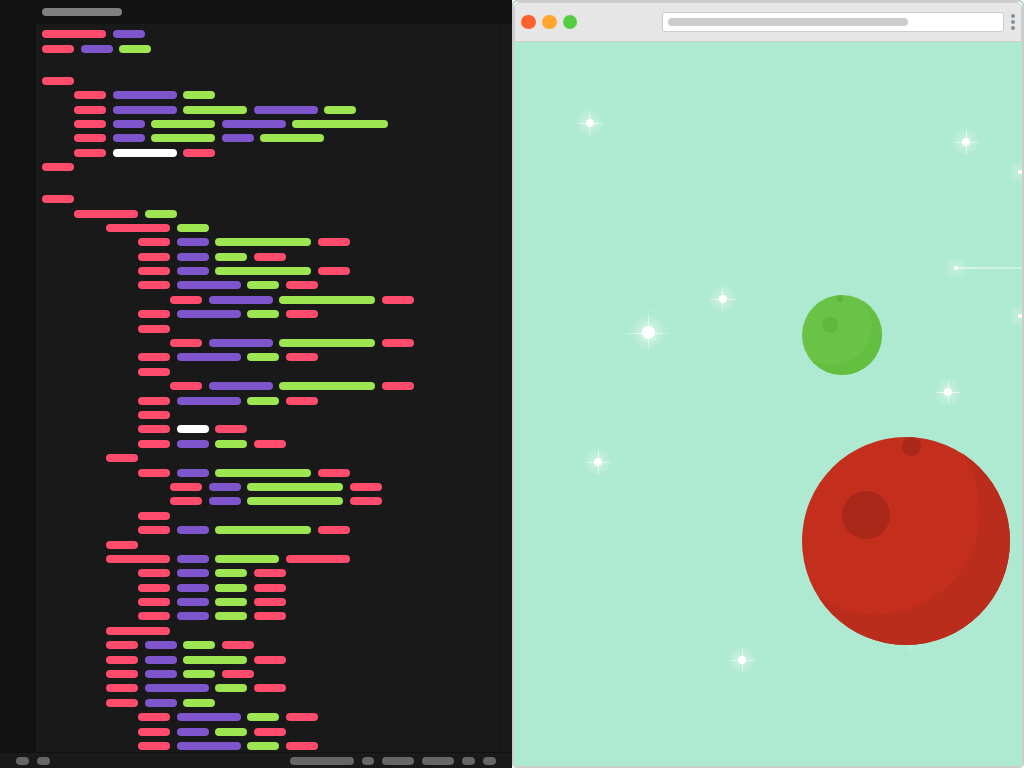

Write the HTML and CSS that draws this image.

<!-- file: index.html -->
<!DOCTYPE html>
<html lang="en">
<head>
    <meta charset="UTF-8">
    <meta http-equiv="X-UA-Compatible" content="IE=edge">
    <meta name="viewport" content="width=device-width, initial-scale=1.0">
    <script src="https://kit.fontawesome.com/a076d05399.js" crossorigin="anonymous"></script>
    <link rel="stylesheet" href="style.css">
    <title>Code & Browser</title>
</head>
<body>
    <div class="hero">
        <div class="editor">
            <div class="tab-bar">
                <div class="tab-name"></div>
                <svg class="icon close-icon">
                    <use xlink:href="/icons.svg#close"></use>
                </svg>

            </div>
            <div class="sideBar-code">
                <div class="side-bar">
                    <div class="upper-icons">
                        <svg class="icon side-bar-icon">
                            <use xlink:href="/icons.svg#file"></use>
                        </svg>
                        <svg class="icon side-bar-icon">
                            <use xlink:href="/icons.svg#search"></use>
                        </svg>
                        <svg class="icon side-bar-icon">
                            <use xlink:href="/icons.svg#code-slash"></use>
                        </svg>
                        <svg class="icon side-bar-icon">
                            <use xlink:href="/icons.svg#extension"></use>
                        </svg>
                    </div>
                    <div class="lower-icons">
                        <svg class="icon side-bar-icon">
                            <use xlink:href="/icons.svg#user"></use>
                        </svg>
                        <svg class="icon side-bar-icon">
                            <use xlink:href="/icons.svg#options"></use>
                        </svg>
                    </div>
                </div>
                <!-- Code Start here  --------------------------------------------- -->
                <div class="code">
                    <div class="line">
                        <div class="medium tag"></div>
                        <div class="small attribute"></div>
                    </div>
                    <div class="line">
                        <div class="small tag"></div>
                        <div class="small attribute"></div>
                        <div class="small text"></div>
                    </div>

                    <div class="gap"></div>

                    <div class="line">
                        <div class="head small tag"></div>
                    </div>
                    <div class="line">
                        <div class="margin-small small tag"></div>
                        <div class="medium attribute"></div>
                        <div class="small text"></div>
                    </div>
                    <div class="line">
                        <div class="margin-small small tag"></div>
                        <div class="attribute medium"></div>
                        <div class="text medium"></div>
                        <div class="attribute medium"></div>
                        <div class="text small"></div>
                    </div>
                    <div class="line">
                        <div class="margin-small small tag"></div>
                        <div class="attribute small"></div>
                        <div class="text medium"></div>
                        <div class="attribute medium"></div>
                        <div class="text large"></div>
                    </div>
                    <div class="line">
                        <div class="margin-small tag small"></div>
                        <div class="attribute small"></div>
                        <div class="text medium"></div>
                        <div class="attribute small"></div>
                        <div class="text medium"></div>
                    </div>
                    <div class="line">
                        <div class="margin-small tag small"></div>
                        <div class="inner-html medium"></div>
                        <div class="tag small"></div>
                    </div>
                    <div class="line">
                        <div class="head small tag "></div>
                    </div>

                    <div class="gap"></div>

                    <div class="line">
                        <div class="body small tag"></div>
                    </div>
                    <div class="line">
                        <div class="margin-small header medium tag"></div>
                        <div class="text small"></div>
                    </div>
                    <div class="line">
                        <div class="margin-medium header medium tag"></div>
                        <div class="text small"></div>
                    </div>
                    <div class="line">
                        <div class="margin-large tag small"></div>
                        <div class="attribute small"></div>
                        <div class="text large"></div>
                        <div class="tag small"></div>
                    </div>
                    <div class="line">
                        <div class="margin-large tag small"></div>
                        <div class="attribute small"></div>
                        <div class="text small"></div>
                        <div class="tag small"></div>
                    </div>
                    <div class="line">
                        <div class="margin-large tag small"></div>
                        <div class="attribute small"></div>
                        <div class="text large"></div>
                        <div class="tag small"></div>
                    </div>
                    <div class="line">
                        <div class="margin-large tag small"></div>
                        <div class="attribute medium"></div>
                        <div class="text small"></div>
                        <div class="tag small"></div>
                    </div>
                    <div class="line">
                        <div class="margin-xl tag small"></div>
                        <div class="attribute medium"></div>
                        <div class="text large"></div>
                        <div class="tag small"></div>
                    </div>
                    <div class="line">
                        <div class="margin-large tag small"></div>
                        <div class="attribute medium"></div>
                        <div class="text small"></div>
                        <div class="tag small"></div>
                    </div>
                    <div class="line">
                        <div class="margin-large tag small"></div>
                    </div>
                    <div class="line">
                        <div class="margin-xl tag small"></div>
                        <div class="attribute medium"></div>
                        <div class="text large"></div>
                        <div class="tag small"></div>
                    </div>
                    <div class="line">
                        <div class="margin-large tag small"></div>
                        <div class="attribute medium"></div>
                        <div class="text small"></div>
                        <div class="tag small"></div>
                    </div>
                    <div class="line">
                        <div class="margin-large tag small"></div>

                    </div>
                    <div class="line">
                        <div class="margin-xl tag small"></div>
                        <div class="attribute medium"></div>
                        <div class="text large"></div>
                        <div class="tag small"></div>
                    </div>
                    <div class="line">
                        <div class="margin-large tag small"></div>
                        <div class="attribute medium"></div>
                        <div class="text small"></div>
                        <div class="tag small"></div>
                    </div>
                    <div class="line">
                        <div class="margin-large tag small"></div>
                    </div>
                    <div class="line">
                        <div class="margin-large tag small"></div>
                        <div class="inner-html small"></div>
                        <div class="tag small"></div>
                    </div>
                    <div class="line">
                        <div class="margin-large tag small"></div>
                        <div class="attribute small"></div>
                        <div class="text small"></div>
                        <div class="tag small"></div>
                    </div>
                    <div class="line">
                        <div class="margin-medium tag small"></div>
                    </div>
                    <div class="line">
                        <div class="margin-large tag small"></div>
                        <div class="attribute small"></div>
                        <div class="text large"></div>
                        <div class="tag small"></div>
                    </div>
                    <div class="line">
                        <div class="margin-xl tag small"></div>
                        <div class="attribute small"></div>
                        <div class="text large"></div>
                        <div class="tag small"></div>
                    </div>
                    <div class="line">
                        <div class="margin-xl tag small"></div>
                        <div class="attribute small"></div>
                        <div class="text large"></div>
                        <div class="tag small"></div>
                    </div>
                    <div class="line">
                        <div class="margin-large tag small"></div>

                    </div>
                    <div class="line">
                        <div class="margin-large tag small"></div>
                        <div class="attribute small"></div>
                        <div class="text large"></div>
                        <div class="tag small"></div>
                    </div>
                    <div class="line">
                        <div class="margin-medium tag small"></div>
                    </div>
                    <div class="line">
                        <div class="margin-medium tag medium"></div>
                        <div class="attribute small"></div>
                        <div class="text medium"></div>
                        <div class="tag medium"></div>
                    </div>
                    <div class="line">
                        <div class="margin-large tag small"></div>
                        <div class="attribute small"></div>
                        <div class="text small"></div>
                        <div class="tag small"></div>
                    </div>
                    <div class="line">
                        <div class="margin-large tag small"></div>
                        <div class="attribute small"></div>
                        <div class="text small"></div>
                        <div class="tag small"></div>
                    </div>
                    <div class="line">
                        <div class="margin-large tag small"></div>
                        <div class="attribute small"></div>
                        <div class="text small"></div>
                        <div class="tag small"></div>
                    </div>
                    <div class="line">
                        <div class="margin-large tag small"></div>
                        <div class="attribute small"></div>
                        <div class="text small"></div>
                        <div class="tag small"></div>
                    </div>
                    <div class="line">
                        <div class="margin-medium tag medium"></div>
                    </div>
                    <div class="line">
                        <div class="margin-medium tag small"></div>
                        <div class="attribute small"></div>
                        <div class="text small"></div>
                        <div class="tag small"></div>
                    </div>
                    <div class="line">
                        <div class="margin-medium tag small"></div>
                        <div class="attribute small"></div>
                        <div class="text medium"></div>
                        <div class="tag small"></div>
                    </div>
                    <div class="line">
                        <div class="margin-medium tag small"></div>
                        <div class="attribute small"></div>
                        <div class="text small"></div>
                        <div class="tag small"></div>
                    </div>
                    <div class="line">
                        <div class="margin-medium tag small"></div>
                        <div class="attribute medium"></div>
                        <div class="text small"></div>
                        <div class="tag small"></div>
                    </div>
                    <div class="line">
                        <div class="margin-medium tag small"></div>
                        <div class="attribute small"></div>
                        <div class="text small"></div>
                    </div>
                    <div class="line">
                        <div class="margin-large tag small"></div>
                        <div class="attribute medium"></div>
                        <div class="text small"></div>
                        <div class="tag small"></div>
                    </div>
                    <div class="line">
                        <div class="margin-large tag small"></div>
                        <div class="attribute small"></div>
                        <div class="text small"></div>
                        <div class="tag small"></div>
                    </div>
                    <div class="line">
                        <div class="margin-large tag small"></div>
                        <div class="attribute medium"></div>
                        <div class="text small"></div>
                        <div class="tag small"></div>
                    </div>
                    <div class="margin-small header line medium tag"></div>
                    <div class="line body small tag"></div>
                </div>

                <div class="aside-bar"></div>
            </div>
            <div class="bottom-bar">
                <div class="bottom-tab-left">
                    <div class="btm-tab-item xsmall"></div>
                    <div class="btm-tab-item xsmall"></div>

                </div>
                <div class="bottom-tab-right">
                    <div class="btm-tab-item medium"></div>
                    <div class="btm-tab-item xsmall"></div>
                    <div class="btm-tab-item small"></div>
                    <div class="btm-tab-item small"></div>
                    <div class="btm-tab-item xsmall"></div>
                    <div class="btm-tab-item xsmall"></div>
                </div>
            </div>
        </div> <!-- Side bar and code div end here -->

        <div class="browser">
            <div class="tool-bar">
                <div class="toolbar-item red-circle"></div>
                <div class="toolbar-item yellow-circle"></div>
                <div class="toolbar-item green-circle"></div>
                <svg class="icon toolbar-icon">
                    <use xlink:href="/icons.svg#arrow-left"></use>
                </svg>
                <svg class="icon toolbar-icon">
                    <use xlink:href="/icons.svg#arrow-right"></use>
                </svg>
                <svg class="icon toolbar-icon refresh-icon">
                    <use xlink:href="/icons.svg#refresh"></use>
                </svg>
                <div class="find">
                    <div class="find-url"></div>
                </div>
                <div class="option"></div>
            </div>
            <div class="brwsr-vp">
                <section class="star-container">
                    <span class="star"></span>

                    <span class="star"></span>
                    <span class="star"></span>
                    <span class="star"></span>
                    <span class="star"></span>
                    <span class="star"></span>
                    <span class="star"></span>
                    <span class="star"></span>
                    <span class="star"></span>
                    <span class="star"></span>

                </section>

                <div class="planet-container">
                    <div class="planet planet1"></div>
                    <div class="planet planet2"></div>
                </div>

                <section class="shootingStar-container">
                    <span class="shooting-star"></span>
                    <span class="shooting-star"></span>
                    <span class="shooting-star"></span>
                </section>


            </div>
        </div>

    </div>
</body>
</html>

/* file: style.css */

:root {
    --editor-bg-clr: hsl(251, 2%, 10%);
    --editor-bar-clr: hsl(0, 0%, 7%);
    --code-hgt: .5rem;
    --brws-tl-bar-clr: hsl(0, 0%, 90%);
    --brws-tl-bar-clr: hsl(0, 0%, 90%);
    --brws-tl-bar-brdr-clr: hsl(0, 0%, 80%);
    --tlbr-icon-clr: hsl(204, 9%, 55%);
    --tag-clr: hsl(349, 100%, 65%);
    --attr-clr: hsl(261, 55%, 57%);
    --txt-xlr: hsl(89, 75%, 61%);
    --inner-html-clr: hsl(0, 0%, 100%);
    --brwsr-vp-bg-clr: hsl(156, 58%, 80%);
    --plnt-2-pr-clr: hsl(6, 74%, 44%);
    --plnt-2-sc-clr: hsl(6, 74%, 38%);
    --fnt-pr-clr: hsl(156, 100%, 4%);
}

* {
    box-sizing: border-box;
    margin: 0;
    padding: 0;
}

body {
    font-family: 'Poppins', sans-serif;
    background-color: hsl(156, 100%, 96%);
    color: var(--fnt-pr-clr);

}

.hero {
    display: flex;
    width: 100vw;
    height: 100vh;
    align-items: stretch;
}

.editor,
.browser {
    width: 50%;
}

.editor {
    display: flex;
    flex-direction: column;
    background-color: var(--editor-bg-clr);
}

.code {
    overflow: hidden;
}

.tab-bar {
    width: 100%;
    height: 1.5rem;
    background-color: var(--editor-bar-clr);
    display: flex;
    align-items: center;
    gap: .5rem;
}



.tab-name {
    background: hsl(0, 0%, 50%);
    width: 5rem;
    height: .45rem;
    margin-inline-start: 2.6rem;
    border-radius: 100vh;
    display: flex;
    align-items: center;

}

.close-icon {
    width: .8rem;
    aspect-ratio: 1;
}

.sideBar-code {
    height: 93%;
    flex: 1;
    display: flex;
}

.side-bar {
    height: 100%;
    width: 2.25rem;
    background-color: var(--editor-bar-clr);
    padding-block-end: 1.25rem;
    display: flex;
    flex-direction: column;
    justify-content: space-between;
    align-items: center;
}

.upper-icons,
.lower-icons {
    display: flex;
    flex-direction: column;
    gap: 1rem;
}

.side-bar-icon {
    width: 1.3rem;
    aspect-ratio: 1;
}

.line {
    display: flex;
    margin: .4rem;
    align-items: center;
    gap: .4rem;
}


.tag,
.attribute,
.text,
.inner-html {
    height: var(--code-hgt);
    border-radius: 100vh;
}

.tag:hover,
.attribute:hover,
.text:hover,
.inner-html:hover {
    transform: scale(1.5);
}

.tag {
    background-color: var(--tag-clr);
}

.attribute {
    background-color: var(--attr-clr);
}

.text {
    background-color: var(--txt-xlr);
}

.inner-html {
    background-color: var(--inner-html-clr);
}

.large {
    width: 6rem;
}

.medium {
    width: 4rem;
}

.small {
    width: 2rem;
}

.xsmall {
    width: .8rem
}

.gap {
    margin-block: 1.5rem;
}

.margin-small {
    margin-inline-start: 2rem;
}

.margin-medium {
    margin-inline-start: 4rem;
}

.margin-large {
    margin-inline-start: 6rem;
}

.margin-xl {
    margin-inline-start: 8rem;

}

.aside-bar {
    height: 100%;
    width: .75rem;
    margin-left: auto;
    border-left: 1px solid var(--editor-bar-clr);
    background-color: var(--editor-bg-clr);
}

.bottom-bar {
    height: 1rem;
    border-top: 1px solid var(--editor-bar-clr);
    background-color: var(--editor-bg-clr);

    display: flex;
    justify-content: space-between;
    align-items: center;
}

.bottom-tab-left,
.bottom-tab-right {
    display: flex;
    gap: .5rem;
    padding-inline: 1rem;
    align-items: center;
}


.btm-tab-item {
    background: hsl(0, 0%, 40%);
    border-radius: 4px;
    height: .5rem;
}

.browser {
    display: flex;
    flex-direction: column;
    height: initial;
    border-radius: 5px;
    border: 2px solid var(--brws-tl-bar-brdr-clr);
}

.tool-bar {
    background-color: var(--brws-tl-bar-clr);
    width: 100%;
    height: 2.5rem;
    border: 1px solid var(--brws-tl-bar-brdr-clr);
    display: flex;
    align-items: center;
    gap: .4rem;
    padding-inline: .4rem;
    cursor: pointer;
    border-radius: 7px 7px 0 0;
}

.toolbar-item {
    height: .9rem;
    aspect-ratio: 1;
    border-radius: 100vh;
}

.red-circle {
    background-color: #ff622e;
}

.yellow-circle {
    background-color: #ffa62e;
}

.green-circle {
    background-color: #55cc43;
}

.toolbar-icon {
    height: 1.3rem;
    aspect-ratio: 1;
    cursor: pointer;
    fill: var(--tlbr-icon-clr);
}

.refresh-icon {
    height: 1.1rem;
}

.find {
    height: 1.2rem;

    flex: 1;
    background-color: white;
    border-radius: 3px;
    border: 1px solid var(--brws-tl-bar-brdr-clr);
    display: flex;
    align-items: center;
}

.find-url {
    background-color: var(--brws-tl-bar-brdr-clr);
    width: 15rem;
    height: .45rem;
    border-radius: 100vh;
    margin-inline-start: .3rem;
}

.option {
    position: relative;
}

.option,
.option::before,
.option::after {
    height: .24rem;
    aspect-ratio: 1;
    background-color: var(--tlbr-icon-clr);
    border-radius: 100vh;
}

.option::before {
    position: absolute;
    content: "";
    bottom: .4rem;
}

.option::after {
    content: "";
    position: absolute;
    top: .4rem;
    ;
}

.brwsr-vp {
    flex: 1;
    background: #222;
    overflow: hidden;
    position: relative;

    background: var(--brwsr-vp-bg-clr);
}

.star {
    position: absolute;
    top: 50%;
    left: 50%;
    width: .5rem;
    height: .5rem;
    background: #fff;
    border-radius: 50%;
    box-shadow: 0 0 0 4px rgba(255, 255, 255, 0.1), 0 0 0 8px rgba(255, 255, 255, 0.1), 0 0 20px rgba(255, 255, 255, 1);
    animation: shine 1ms linear infinite;
}

.star::before {
    content: '';
    position: absolute;
    top: 50%;
    left: -150%;
    transform: translate(-10% -50%);
    width: 2rem;
    height: 1px;
    background: linear-gradient(90deg, transparent, #fff, transparent);

}

.star::after {
    content: '';
    position: absolute;
    top: -150%;
    left: 45%;
    width: 1px;
    height: 2rem;
    background: linear-gradient(transparent, #fff, transparent);

}

.star:nth-child(1) {
    top: 10vh;
    left: 7vw;
}

.star:nth-child(2) {
    top: 37vh;
    left: 8rem;
    width: .8rem;
    height: .8rem;

}

.star:nth-child(2)::before {
    width: 3rem;
    height: 1px;

}

.star:nth-child(2)::after {
    width: 1px;
    height: 3rem;
}

.star:nth-child(3) {
    top: 33vh;
    left: 20vw;
}

.star:nth-child(4) {
    top: 6rem;
    left: 28rem;
}

.star:nth-child(5) {
    top: 1rem;
    left: 38rem;
}

.star:nth-child(6) {
    top: 45vh;
    left: 42vw;

}

.star:nth-child(7) {
    top: 26rem;
    left: 5rem;
}

.star:nth-child(8) {
    top: 80vh;
    left: 14rem;
}

.star:nth-child(9) {
    top: 70vh;
    left: 22rem;

}

.star:nth-child(10) {
    top: 75vh;
    left: 38vw;
    width: 1rem;
    height: 1rem;

}

.star:nth-child(10)::before {
    width: 4rem;
    height: 1px;
}

.star:nth-child(10)::after {
    width: 1px;
    height: 4rem;
}

@keyframes shine {

    0%,
    100% {
        transform: scale(1.1);
    }

    50% {
        opacity: .4;
    }
}


.planet2 {
    background: var(--plnt-2-pr-clr);
    box-shadow: inset -30px -30px 0px hsl(6, 74%, 42%);

    width: 13rem;
    height: 13rem;
    border-radius: 100%;
    position: relative;
    z-index: 2;

    margin-inline-start: 18rem;
    margin-block-start: 1rem;
    animation-name: rotate;
    animation-duration: 15s;
    animation-iteration-count: infinite;
    animation-timing-function: linear;

}

.planet2:before {
    content: '';
    background-color: var(--plnt-2-sc-clr);
    border-radius: 100%;
    width: 1.2rem;
    height: 1.2rem;
    display: block;
    margin: 5px 100px 55px;
}

.planet2:after {
    content: '';
    background-color: var(--plnt-2-sc-clr);
    border-radius: 100%;
    width: 3rem;
    height: 3rem;
    display: block;
    margin: -20px 40px;
}

.planet1 {
    background: hsl(103, 50%, 52%);
    box-shadow: inset -10px -10px 0px hsl(103, 50%, 50%);
    width: 5rem;
    height: 5rem;
    border-radius: 100%;
    margin: 33vh 3rem 8vh 18rem;
    animation-name: rotate;
    animation-duration: 6s;
    animation-iteration-count: infinite;
    animation-timing-function: linear;
}

.planet1:before {
    content: '';
    background: hsl(103, 50%, 47%);
    border-radius: 100%;
    width: .4rem;
    height: .4rem;
    display: block;
    margin: 25px 35px;
}

.planet1::after {
    content: '';
    background: hsl(103, 50%, 48%);
    border-radius: 100%;
    width: 1rem;
    height: 1rem;
    display: block;
    margin: -10px 20px;
}

@keyframes rotate {

    0% {
        transform: translateX(-500px);
    }

    50% {
        transform: scale(0.8);
    }

    100% {
        transform: translateX(500px);
    }

}


.shooting-star {
    position: absolute;
    top: 50%;
    left: 50%;
    width: 4px;
    height: 4px;
    background: #fff;
    border-radius: 50%;
    box-shadow: 0 0 0 4px rgba(255, 255, 255, 0.1), 0 0 0 8px rgba(255, 255, 255, 0.1), 0 0 20px rgba(255, 255, 255, 1);
    animation: animate 6s linear infinite;
    z-index: 3;
}

.shooting-star::before {
    content: '';
    position: absolute;
    top: 50%;
    transform: translateY(-50%);
    width: 18rem;
    height: .07rem;
    background: linear-gradient(90deg, #fff, transparent);
}

@keyframes animate {
    0% {
        transform: rotate(150deg) translateX(1000px);
        opacity: 1;
    }

    70% {
        opacity: 1;

    }

    100% {
        transform: rotate(200deg) translateX(-1500px);
        opacity: 0;

    }
}

.shooting-star:nth-child(1) {
    top: 8rem;
    right: 0;
    left: initial;
    animation-delay: 0;
    animation-duration: 8s;
}

.shooting-star:nth-child(2) {
    top: 14rem;
    right: 4rem;
    left: initial;
    animation-delay: 2s;
    animation-duration: 6s;
    z-index: 1;
}

.shooting-star:nth-child(3) {
    top: 17rem;
    right: 0;
    left: initial;
    animation-delay: 0.8s;
    animation-duration: 4s;
}